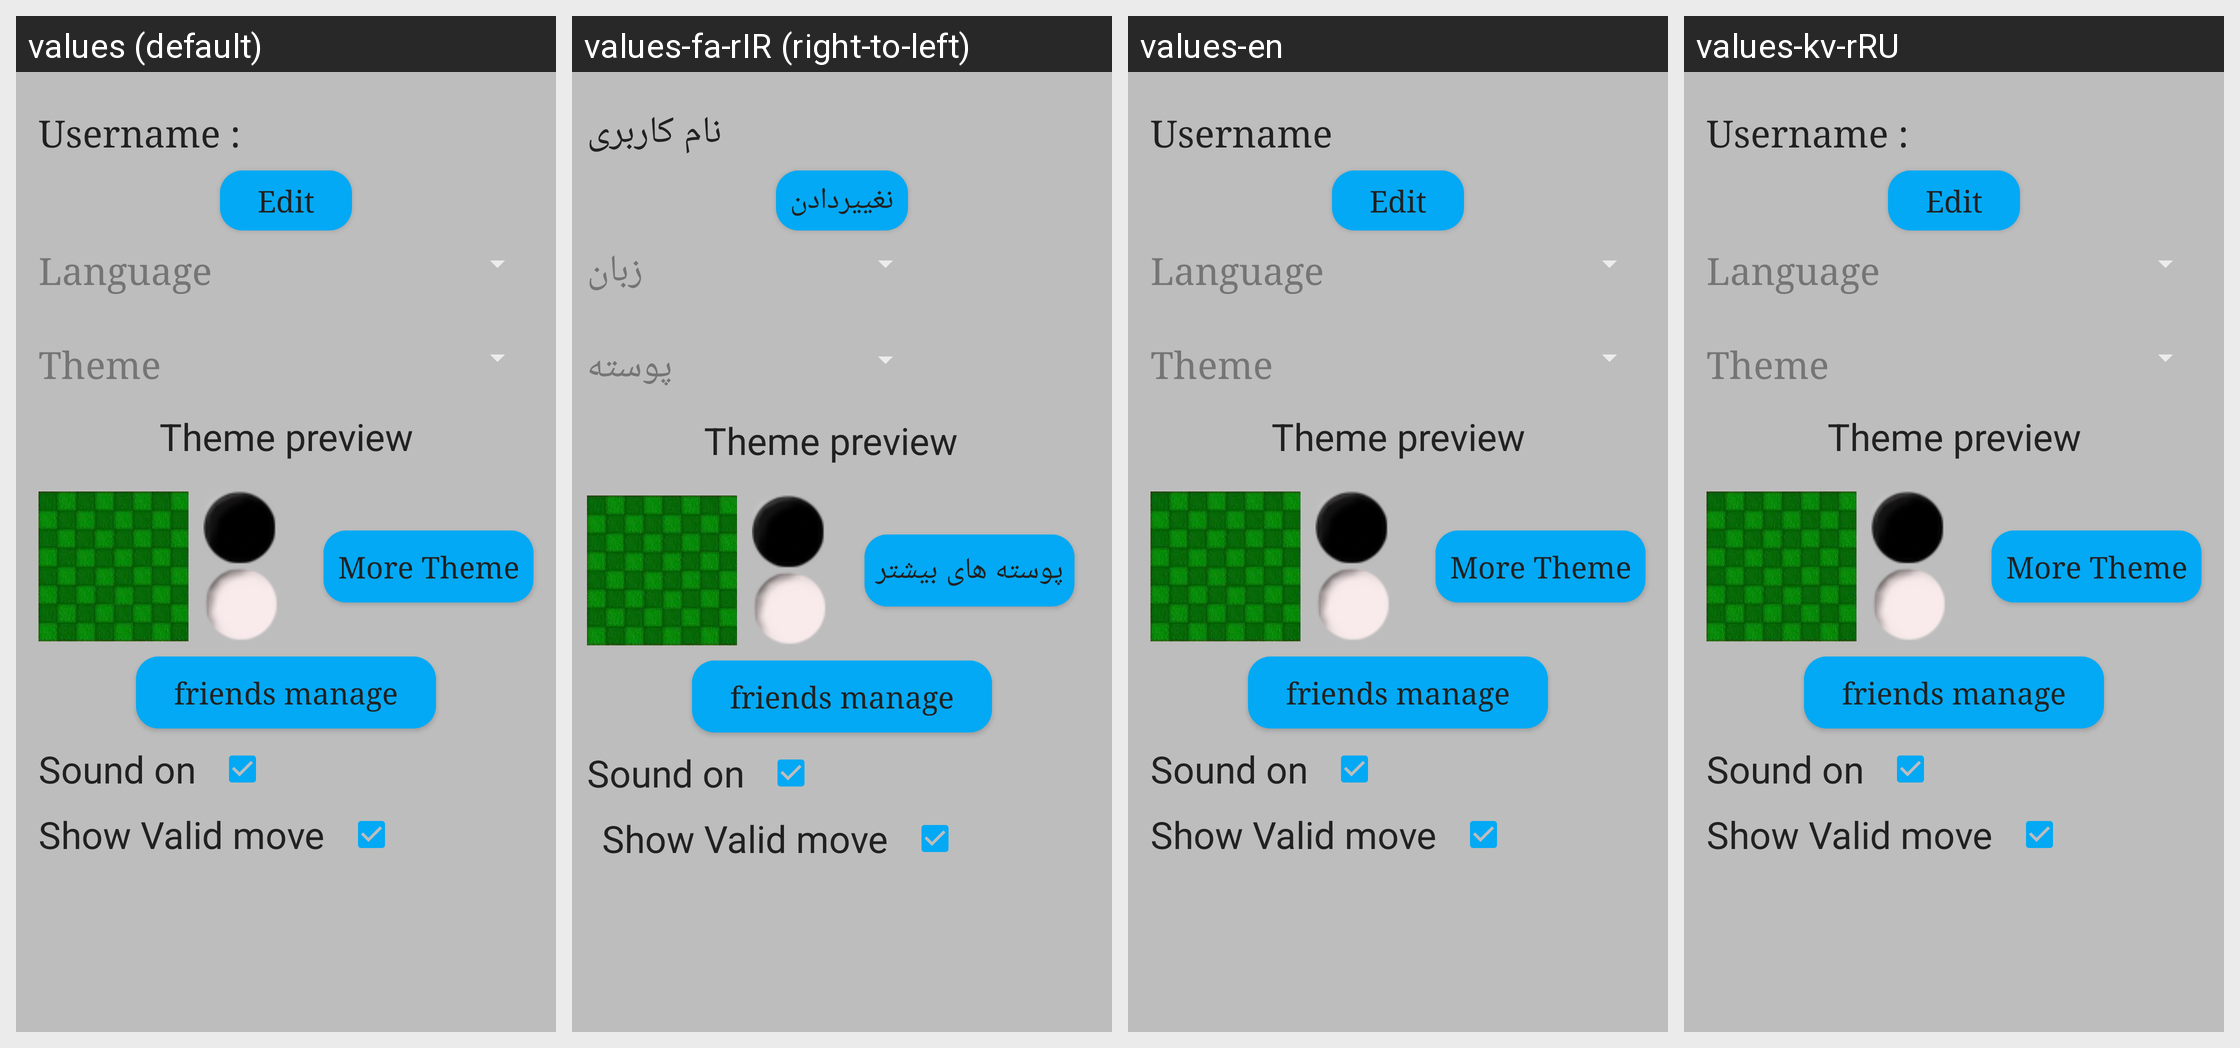

For this localized Android screen grid, give each drawn string resource with its value in every locale shown.
Android screen res/layout/activity_setting.xml rendered under 4 locales, left to right: values (default), values-fa-rIR (right-to-left), values-en, values-kv-rRU. Device: Nexus 5 (rendered at 1080×1920; each locale shown at half size, 540×960, under a caption strip naming it); theme AppTheme.
Strings drawn on this screen, with the default value and each locale's value (text and hints the layout hard-codes, and strings that could not be matched under every locale, appear in the picture but are not listed):

username
  values: Username :
  values-fa-rIR: نام کاربری
  values-en: Username
  values-kv-rRU: Username :  [not translated; the default value is used]

edit
  values: Edit
  values-fa-rIR: نغییردادن
  values-en: Edit
  values-kv-rRU: Edit  [not translated; the default value is used]

language
  values: Language
  values-fa-rIR: زبان
  values-en: Language
  values-kv-rRU: Language  [not translated; the default value is used]

theme
  values: Theme
  values-fa-rIR: پوسته
  values-en: Theme
  values-kv-rRU: Theme  [not translated; the default value is used]

more_theme
  values: More Theme
  values-fa-rIR: پوسته های بیشتر
  values-en: More Theme
  values-kv-rRU: More Theme  [not translated; the default value is used]

theme_preview
  values: Theme preview
  values-fa-rIR: Theme preview
  values-en: Theme preview  [not translated; the default value is used]
  values-kv-rRU: Theme preview  [not translated; the default value is used]

sound_on
  values: Sound on
  values-fa-rIR: Sound on
  values-en: Sound on  [not translated; the default value is used]
  values-kv-rRU: Sound on  [not translated; the default value is used]

friends_manage
  values: friends manage
  values-fa-rIR: friends manage
  values-en: friends manage  [not translated; the default value is used]
  values-kv-rRU: friends manage  [not translated; the default value is used]
